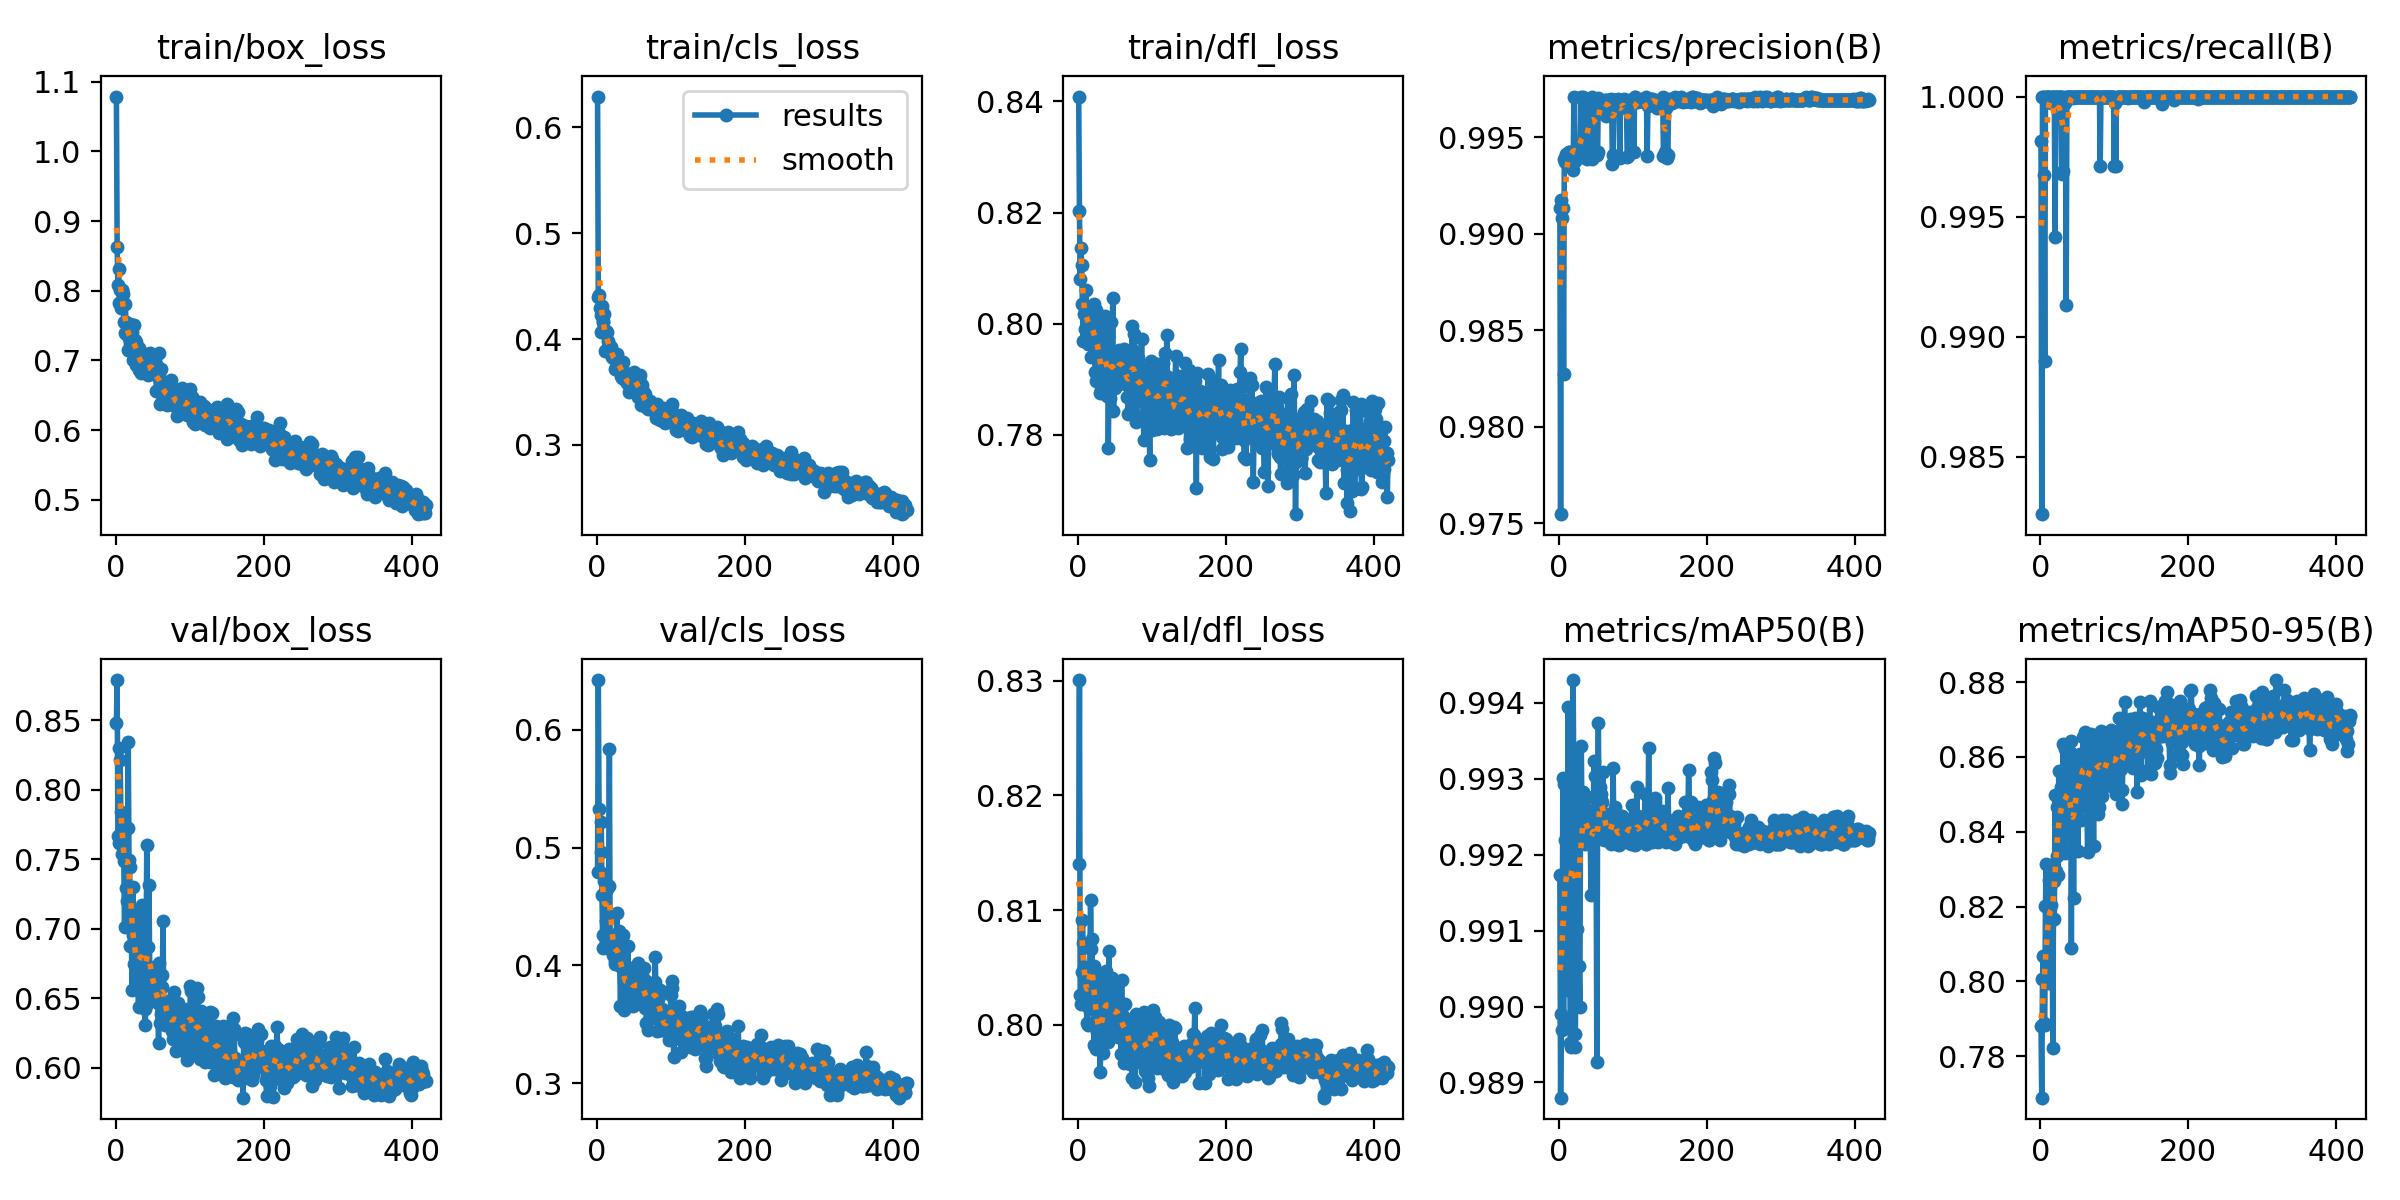

The table this chart was drawn from, first rows:
epoch, time, train/box_loss, train/cls_loss, train/dfl_loss, metrics/precision(B), metrics/recall(B), metrics/mAP50(B), metrics/mAP50-95(B), val/box_loss, val/cls_loss, val/dfl_loss, lr/pg0, lr/pg1, lr/pg2
1, 9.684, 1.079, 0.6289, 0.8409, 0.9914, 0.9981, 0.9917, 0.788, 0.8479, 0.4791, 0.814, 0.0006481, 0.0006481, 0.0006481
2, 18, 0.8625, 0.4397, 0.8202, 0.9755, 0.9826, 0.9888, 0.7689, 0.8789, 0.6423, 0.83, 0.001312, 0.001312, 0.001312
3, 26.37, 0.8082, 0.4414, 0.8079, 0.9918, 1, 0.9899, 0.8006, 0.7665, 0.533, 0.8026, 0.001974, 0.001974, 0.001974
4, 34.49, 0.8307, 0.4289, 0.8136, 0.9908, 1, 0.9897, 0.8068, 0.762, 0.4796, 0.8018, 0.001988, 0.001988, 0.001988
5, 42.65, 0.7829, 0.4065, 0.8105, 0.9913, 0.9968, 0.993, 0.7889, 0.8299, 0.496, 0.8046, 0.001984, 0.001984, 0.001984
6, 50.74, 0.8017, 0.4228, 0.8035, 0.9827, 0.989, 0.9898, 0.7883, 0.8217, 0.5217, 0.8092, 0.00198, 0.00198, 0.00198
7, 58.85, 0.7756, 0.4309, 0.7969, 0.9939, 1, 0.9929, 0.82, 0.7837, 0.46, 0.8071, 0.001976, 0.001976, 0.001976
8, 67.22, 0.801, 0.4171, 0.8017, 0.9937, 1, 0.9922, 0.8313, 0.754, 0.4145, 0.805, 0.001972, 0.001972, 0.001972
9, 75.36, 0.8007, 0.4163, 0.8023, 0.9941, 1, 0.9913, 0.8026, 0.7829, 0.4259, 0.8048, 0.001968, 0.001968, 0.001968
10, 83.47, 0.7952, 0.4239, 0.7991, 0.994, 1, 0.9917, 0.7996, 0.7668, 0.4717, 0.8027, 0.001964, 0.001964, 0.001964
11, 91.59, 0.7548, 0.3884, 0.8061, 0.994, 1, 0.9902, 0.8203, 0.7485, 0.4711, 0.8037, 0.00196, 0.00196, 0.00196
12, 99.78, 0.7388, 0.3898, 0.8004, 0.994, 1, 0.994, 0.8272, 0.701, 0.4206, 0.8002, 0.001956, 0.001956, 0.001956
13, 107.9, 0.7809, 0.4074, 0.8008, 0.9942, 0.9999, 0.9922, 0.8253, 0.7492, 0.4374, 0.8, 0.001952, 0.001952, 0.001952
14, 116, 0.7548, 0.4068, 0.7963, 0.9942, 0.9997, 0.9922, 0.8203, 0.7294, 0.4651, 0.8016, 0.001949, 0.001949, 0.001949
15, 124.1, 0.7502, 0.3985, 0.8028, 0.9941, 1, 0.9895, 0.831, 0.72, 0.4257, 0.8028, 0.001945, 0.001945, 0.001945
16, 132.3, 0.7345, 0.3941, 0.7994, 0.9939, 1, 0.9895, 0.8165, 0.7722, 0.4676, 0.8051, 0.001941, 0.001941, 0.001941
17, 140.3, 0.7151, 0.3879, 0.7996, 0.9939, 1, 0.9932, 0.7821, 0.8347, 0.5837, 0.8109, 0.001937, 0.001937, 0.001937
18, 148.4, 0.7318, 0.3937, 0.7941, 0.9938, 1, 0.9925, 0.8269, 0.7492, 0.4161, 0.8066, 0.001933, 0.001933, 0.001933
19, 156.4, 0.7529, 0.3927, 0.8031, 0.9933, 1, 0.9943, 0.8166, 0.7445, 0.4128, 0.8075, 0.001929, 0.001929, 0.001929
20, 164.7, 0.7246, 0.3826, 0.8002, 0.9971, 0.9942, 0.9925, 0.8498, 0.6879, 0.4251, 0.8014, 0.001925, 0.001925, 0.001925
21, 172.8, 0.742, 0.3837, 0.7996, 0.9941, 1, 0.9895, 0.8294, 0.7129, 0.4171, 0.8051, 0.001921, 0.001921, 0.001921
22, 181, 0.7409, 0.3821, 0.8035, 0.9938, 1, 0.9896, 0.8465, 0.6556, 0.4088, 0.7983, 0.001917, 0.001917, 0.001917
23, 189.4, 0.7188, 0.3831, 0.7913, 0.994, 1, 0.9933, 0.8336, 0.7302, 0.4099, 0.8048, 0.001913, 0.001913, 0.001913
24, 197.6, 0.7008, 0.372, 0.7896, 0.994, 1, 0.991, 0.8285, 0.6952, 0.401, 0.8042, 0.001909, 0.001909, 0.001909
25, 205.8, 0.7511, 0.386, 0.8025, 0.9942, 0.9998, 0.9926, 0.8562, 0.6747, 0.4038, 0.7979, 0.001905, 0.001905, 0.001905
26, 214.1, 0.7297, 0.3805, 0.798, 0.9941, 1, 0.9924, 0.8458, 0.69, 0.4133, 0.7993, 0.001901, 0.001901, 0.001901
27, 222.4, 0.7268, 0.386, 0.7958, 0.9941, 1, 0.9905, 0.8409, 0.6808, 0.4445, 0.7991, 0.001897, 0.001897, 0.001897
28, 231.4, 0.6937, 0.3709, 0.8003, 0.9941, 1, 0.99, 0.8519, 0.6582, 0.4116, 0.8006, 0.001893, 0.001893, 0.001893
29, 240.6, 0.7166, 0.3799, 0.7959, 0.9971, 0.9968, 0.9927, 0.837, 0.7111, 0.4029, 0.8005, 0.001889, 0.001889, 0.001889
30, 250.4, 0.7168, 0.3763, 0.7876, 0.994, 1, 0.9934, 0.8505, 0.6567, 0.4289, 0.7959, 0.001885, 0.001885, 0.001885
31, 260.6, 0.6869, 0.3703, 0.788, 0.9942, 0.9969, 0.9922, 0.8634, 0.6433, 0.3992, 0.7983, 0.001881, 0.001881, 0.001881
32, 269.8, 0.7172, 0.3797, 0.7905, 0.9971, 0.9997, 0.9928, 0.8433, 0.6882, 0.3656, 0.8031, 0.001877, 0.001877, 0.001877
33, 278.2, 0.6955, 0.3656, 0.7932, 0.994, 1, 0.9928, 0.8344, 0.6956, 0.4009, 0.8017, 0.001873, 0.001873, 0.001873
34, 286.6, 0.6817, 0.3631, 0.789, 0.9942, 0.9997, 0.9922, 0.8621, 0.6626, 0.4115, 0.7975, 0.001869, 0.001869, 0.001869
35, 294.8, 0.7109, 0.3783, 0.793, 0.9963, 0.9913, 0.9921, 0.8397, 0.7172, 0.4257, 0.8035, 0.001865, 0.001865, 0.001865
36, 303.1, 0.6926, 0.3706, 0.7936, 0.9942, 1, 0.9924, 0.8473, 0.691, 0.402, 0.8008, 0.001861, 0.001861, 0.001861
37, 311.3, 0.6992, 0.3634, 0.8013, 0.994, 1, 0.9922, 0.8606, 0.6463, 0.3621, 0.8023, 0.001857, 0.001857, 0.001857
38, 319.5, 0.6922, 0.3614, 0.799, 0.9939, 1, 0.9928, 0.8471, 0.7103, 0.3755, 0.8047, 0.001853, 0.001853, 0.001853
39, 327.7, 0.6864, 0.3622, 0.787, 0.9954, 1, 0.9926, 0.8514, 0.6425, 0.3734, 0.8012, 0.00185, 0.00185, 0.00185
40, 336, 0.6973, 0.3619, 0.7977, 0.9968, 1, 0.9922, 0.8612, 0.6304, 0.3706, 0.8, 0.001846, 0.001846, 0.001846
41, 344.1, 0.6867, 0.3586, 0.7776, 0.9968, 1, 0.9921, 0.8643, 0.6561, 0.3987, 0.7985, 0.001842, 0.001842, 0.001842
42, 352.3, 0.6844, 0.361, 0.7904, 0.9969, 1, 0.9924, 0.809, 0.7605, 0.4168, 0.8064, 0.001838, 0.001838, 0.001838
43, 360.8, 0.6856, 0.362, 0.7867, 0.994, 1, 0.9915, 0.8492, 0.6455, 0.3733, 0.8008, 0.001834, 0.001834, 0.001834
44, 369.4, 0.6789, 0.35, 0.8004, 0.9971, 0.9999, 0.9922, 0.8449, 0.6867, 0.3947, 0.8011, 0.00183, 0.00183, 0.00183
45, 378.2, 0.684, 0.351, 0.7906, 0.9939, 1, 0.9922, 0.8222, 0.7316, 0.3893, 0.8023, 0.001826, 0.001826, 0.001826
46, 386.7, 0.6936, 0.3617, 0.7932, 0.9968, 1, 0.9923, 0.8481, 0.6725, 0.3782, 0.8041, 0.001822, 0.001822, 0.001822
47, 396.2, 0.7106, 0.3619, 0.8046, 0.9967, 1, 0.9932, 0.8584, 0.6499, 0.3789, 0.7997, 0.001818, 0.001818, 0.001818
48, 404.5, 0.6899, 0.3657, 0.7844, 0.9966, 1, 0.9922, 0.8501, 0.6604, 0.3978, 0.7994, 0.001814, 0.001814, 0.001814
49, 413.2, 0.6831, 0.3644, 0.7886, 0.9969, 1, 0.993, 0.8554, 0.6571, 0.3651, 0.7991, 0.00181, 0.00181, 0.00181
50, 422.3, 0.6986, 0.3687, 0.7884, 0.9941, 1, 0.9922, 0.8576, 0.6671, 0.3816, 0.8013, 0.001806, 0.001806, 0.001806
51, 430.8, 0.6894, 0.366, 0.7928, 0.9941, 1, 0.9893, 0.8349, 0.6669, 0.3981, 0.8037, 0.001802, 0.001802, 0.001802
52, 439.1, 0.6814, 0.3584, 0.7905, 0.9942, 1, 0.9926, 0.8582, 0.6661, 0.3718, 0.8021, 0.001798, 0.001798, 0.001798
53, 447.4, 0.6843, 0.3586, 0.7936, 0.997, 1, 0.9937, 0.8528, 0.6509, 0.3787, 0.8018, 0.001794, 0.001794, 0.001794
54, 455.6, 0.6946, 0.3577, 0.7896, 0.997, 1, 0.9925, 0.8608, 0.6584, 0.3836, 0.7989, 0.00179, 0.00179, 0.00179
55, 464, 0.6559, 0.3569, 0.7953, 0.9969, 1, 0.9929, 0.843, 0.6573, 0.3862, 0.8021, 0.001786, 0.001786, 0.001786
56, 472.3, 0.6557, 0.3453, 0.7931, 0.9969, 1, 0.9928, 0.8549, 0.6517, 0.4022, 0.8004, 0.001782, 0.001782, 0.001782
57, 480.5, 0.677, 0.3519, 0.7934, 0.9969, 1, 0.9927, 0.8604, 0.6464, 0.3728, 0.8009, 0.001778, 0.001778, 0.001778
58, 488.9, 0.6802, 0.3593, 0.7933, 0.9966, 1, 0.9927, 0.8652, 0.6175, 0.3722, 0.7975, 0.001774, 0.001774, 0.001774
59, 497.9, 0.7111, 0.3664, 0.7903, 0.9969, 1, 0.9931, 0.8468, 0.6753, 0.3909, 0.8039, 0.00177, 0.00177, 0.00177
60, 506.9, 0.6374, 0.3379, 0.7951, 0.9969, 1, 0.9922, 0.8667, 0.6324, 0.3682, 0.7993, 0.001766, 0.001766, 0.001766
... 359 more rows
